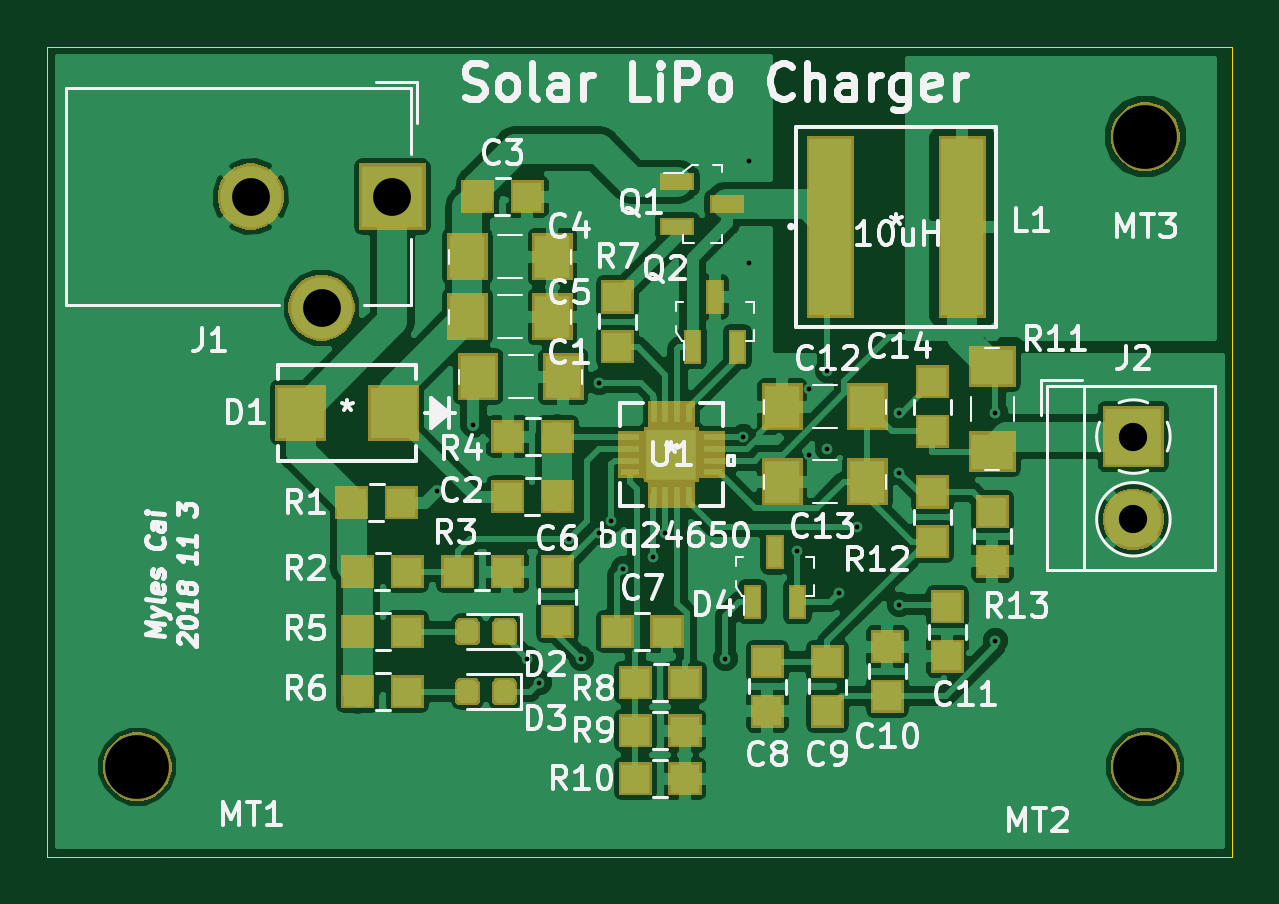
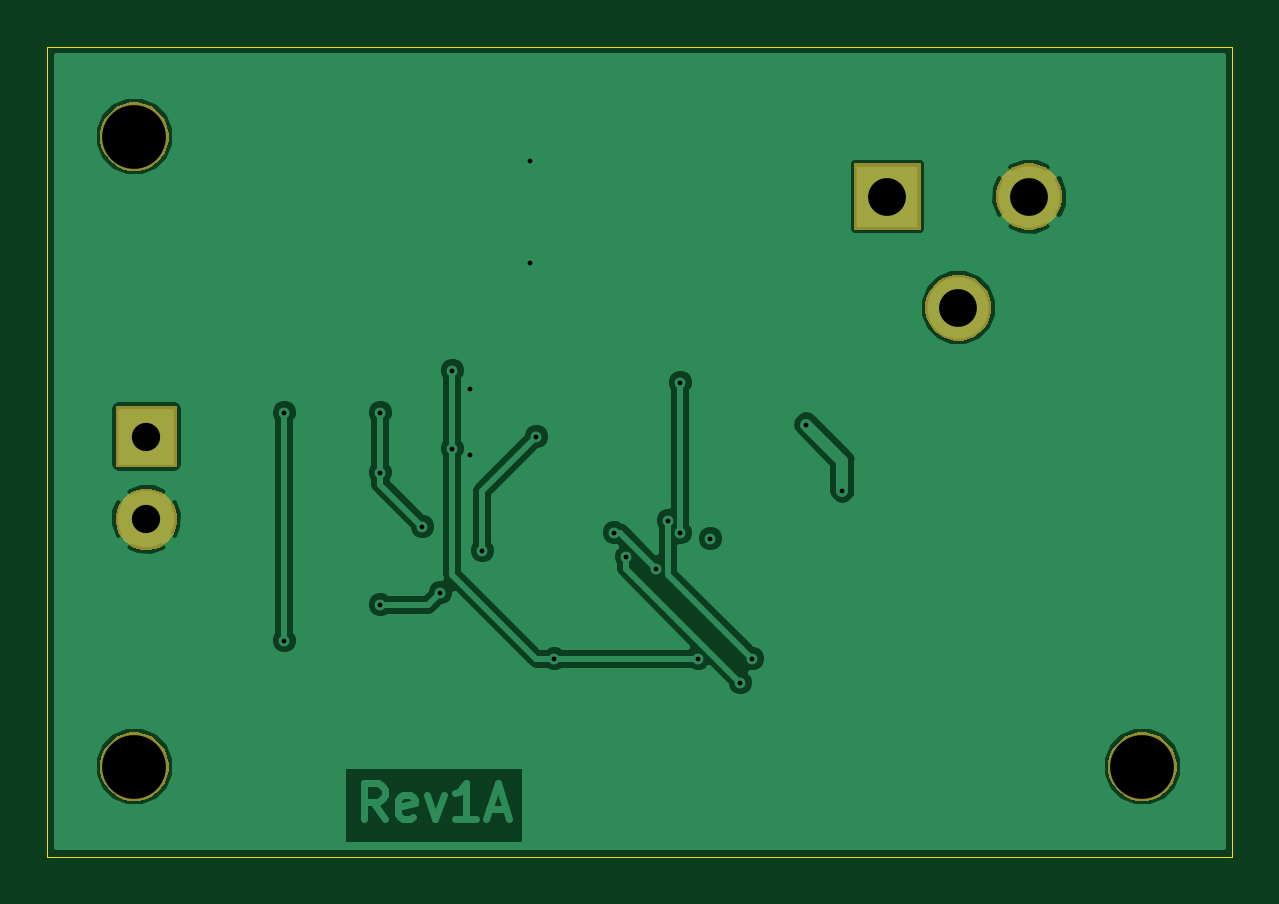
Circuit board: 10 layer files. Board 50.2 x 34.3 mm.
- bottom_copper: Solar LiPo Charger-B.Cu.gbr (32968 bytes)
- bottom_mask: Solar LiPo Charger-B.Mask.gbr (6051 bytes)
- paste: Solar LiPo Charger-B.Paste.gbr (542 bytes)
- bottom_silk: Solar LiPo Charger-B.SilkS.gbr (543 bytes)
- outline: Solar LiPo Charger-Edge.Cuts.gbr (839 bytes)
- top_copper: Solar LiPo Charger-F.Cu.gbr (114417 bytes)
- top_mask: Solar LiPo Charger-F.Mask.gbr (22771 bytes)
- paste: Solar LiPo Charger-F.Paste.gbr (11259 bytes)
- top_silk: Solar LiPo Charger-F.SilkS.gbr (52095 bytes)
- drill: Solar LiPo Charger.drl (799 bytes)

=== bottom_copper: Solar LiPo Charger-B.Cu.gbr (32968 bytes, source omitted) ===
=== bottom_mask: Solar LiPo Charger-B.Mask.gbr ===
G04 #@! TF.GenerationSoftware,KiCad,Pcbnew,(5.0.1-3-g963ef8bb5)*
G04 #@! TF.CreationDate,2018-11-04T00:53:12-04:00*
G04 #@! TF.ProjectId,Solar LiPo Charger,536F6C6172204C69506F204368617267,1A*
G04 #@! TF.SameCoordinates,Original*
G04 #@! TF.FileFunction,Soldermask,Bot*
G04 #@! TF.FilePolarity,Negative*
%FSLAX46Y46*%
G04 Gerber Fmt 4.6, Leading zero omitted, Abs format (unit mm)*
G04 Created by KiCad (PCBNEW (5.0.1-3-g963ef8bb5)) date Sunday, November 04, 2018 at 12:53:12 AM*
%MOMM*%
%LPD*%
G01*
G04 APERTURE LIST*
%ADD10C,0.100000*%
G04 APERTURE END LIST*
D10*
G36*
X151045416Y-96394184D02*
X151309591Y-96503608D01*
X151547341Y-96662468D01*
X151749532Y-96864659D01*
X151908392Y-97102409D01*
X152017816Y-97366584D01*
X152073600Y-97647030D01*
X152073600Y-97932970D01*
X152017816Y-98213416D01*
X151908392Y-98477591D01*
X151749532Y-98715341D01*
X151547341Y-98917532D01*
X151309591Y-99076392D01*
X151045416Y-99185816D01*
X150764970Y-99241600D01*
X150479030Y-99241600D01*
X150198584Y-99185816D01*
X149934409Y-99076392D01*
X149696659Y-98917532D01*
X149494468Y-98715341D01*
X149335608Y-98477591D01*
X149226184Y-98213416D01*
X149170400Y-97932970D01*
X149170400Y-97647030D01*
X149226184Y-97366584D01*
X149335608Y-97102409D01*
X149494468Y-96864659D01*
X149696659Y-96662468D01*
X149934409Y-96503608D01*
X150198584Y-96394184D01*
X150479030Y-96338400D01*
X150764970Y-96338400D01*
X151045416Y-96394184D01*
X151045416Y-96394184D01*
G37*
G36*
X108373416Y-96394184D02*
X108637591Y-96503608D01*
X108875341Y-96662468D01*
X109077532Y-96864659D01*
X109236392Y-97102409D01*
X109345816Y-97366584D01*
X109401600Y-97647030D01*
X109401600Y-97932970D01*
X109345816Y-98213416D01*
X109236392Y-98477591D01*
X109077532Y-98715341D01*
X108875341Y-98917532D01*
X108637591Y-99076392D01*
X108373416Y-99185816D01*
X108092970Y-99241600D01*
X107807030Y-99241600D01*
X107526584Y-99185816D01*
X107262409Y-99076392D01*
X107024659Y-98917532D01*
X106822468Y-98715341D01*
X106663608Y-98477591D01*
X106554184Y-98213416D01*
X106498400Y-97932970D01*
X106498400Y-97647030D01*
X106554184Y-97366584D01*
X106663608Y-97102409D01*
X106822468Y-96864659D01*
X107024659Y-96662468D01*
X107262409Y-96503608D01*
X107526584Y-96394184D01*
X107807030Y-96338400D01*
X108092970Y-96338400D01*
X108373416Y-96394184D01*
X108373416Y-96394184D01*
G37*
G36*
X150493665Y-86068420D02*
X150730537Y-86166535D01*
X150943723Y-86308982D01*
X151125018Y-86490277D01*
X151267465Y-86703463D01*
X151365580Y-86940335D01*
X151415600Y-87191804D01*
X151415600Y-87448196D01*
X151365580Y-87699665D01*
X151267465Y-87936537D01*
X151125018Y-88149723D01*
X150943723Y-88331018D01*
X150730537Y-88473465D01*
X150493665Y-88571580D01*
X150242196Y-88621600D01*
X149985804Y-88621600D01*
X149734335Y-88571580D01*
X149497463Y-88473465D01*
X149284277Y-88331018D01*
X149102982Y-88149723D01*
X148960535Y-87936537D01*
X148862420Y-87699665D01*
X148812400Y-87448196D01*
X148812400Y-87191804D01*
X148862420Y-86940335D01*
X148960535Y-86703463D01*
X149102982Y-86490277D01*
X149284277Y-86308982D01*
X149497463Y-86166535D01*
X149734335Y-86068420D01*
X149985804Y-86018400D01*
X150242196Y-86018400D01*
X150493665Y-86068420D01*
X150493665Y-86068420D01*
G37*
G36*
X151415600Y-85121600D02*
X148812400Y-85121600D01*
X148812400Y-82518400D01*
X151415600Y-82518400D01*
X151415600Y-85121600D01*
X151415600Y-85121600D01*
G37*
G36*
X116153833Y-77012262D02*
X116408905Y-77117916D01*
X116638469Y-77271307D01*
X116833693Y-77466531D01*
X116987084Y-77696095D01*
X117092738Y-77951167D01*
X117146600Y-78221954D01*
X117146600Y-78498046D01*
X117092738Y-78768833D01*
X116987084Y-79023905D01*
X116833693Y-79253469D01*
X116638469Y-79448693D01*
X116408905Y-79602084D01*
X116153833Y-79707738D01*
X115883046Y-79761600D01*
X115606954Y-79761600D01*
X115336167Y-79707738D01*
X115081095Y-79602084D01*
X114851531Y-79448693D01*
X114656307Y-79253469D01*
X114502916Y-79023905D01*
X114397262Y-78768833D01*
X114343400Y-78498046D01*
X114343400Y-78221954D01*
X114397262Y-77951167D01*
X114502916Y-77696095D01*
X114656307Y-77466531D01*
X114851531Y-77271307D01*
X115081095Y-77117916D01*
X115336167Y-77012262D01*
X115606954Y-76958400D01*
X115883046Y-76958400D01*
X116153833Y-77012262D01*
X116153833Y-77012262D01*
G37*
G36*
X120146600Y-75061600D02*
X117343400Y-75061600D01*
X117343400Y-72258400D01*
X120146600Y-72258400D01*
X120146600Y-75061600D01*
X120146600Y-75061600D01*
G37*
G36*
X113153833Y-72312262D02*
X113408905Y-72417916D01*
X113638469Y-72571307D01*
X113833693Y-72766531D01*
X113987084Y-72996095D01*
X114092738Y-73251167D01*
X114146600Y-73521954D01*
X114146600Y-73798046D01*
X114092738Y-74068833D01*
X113987084Y-74323905D01*
X113833693Y-74553469D01*
X113638469Y-74748693D01*
X113408905Y-74902084D01*
X113153833Y-75007738D01*
X112883046Y-75061600D01*
X112606954Y-75061600D01*
X112336167Y-75007738D01*
X112081095Y-74902084D01*
X111851531Y-74748693D01*
X111656307Y-74553469D01*
X111502916Y-74323905D01*
X111397262Y-74068833D01*
X111343400Y-73798046D01*
X111343400Y-73521954D01*
X111397262Y-73251167D01*
X111502916Y-72996095D01*
X111656307Y-72766531D01*
X111851531Y-72571307D01*
X112081095Y-72417916D01*
X112336167Y-72312262D01*
X112606954Y-72258400D01*
X112883046Y-72258400D01*
X113153833Y-72312262D01*
X113153833Y-72312262D01*
G37*
G36*
X151045416Y-69724184D02*
X151309591Y-69833608D01*
X151547341Y-69992468D01*
X151749532Y-70194659D01*
X151908392Y-70432409D01*
X152017816Y-70696584D01*
X152073600Y-70977030D01*
X152073600Y-71262970D01*
X152017816Y-71543416D01*
X151908392Y-71807591D01*
X151749532Y-72045341D01*
X151547341Y-72247532D01*
X151309591Y-72406392D01*
X151045416Y-72515816D01*
X150764970Y-72571600D01*
X150479030Y-72571600D01*
X150198584Y-72515816D01*
X149934409Y-72406392D01*
X149696659Y-72247532D01*
X149494468Y-72045341D01*
X149335608Y-71807591D01*
X149226184Y-71543416D01*
X149170400Y-71262970D01*
X149170400Y-70977030D01*
X149226184Y-70696584D01*
X149335608Y-70432409D01*
X149494468Y-70194659D01*
X149696659Y-69992468D01*
X149934409Y-69833608D01*
X150198584Y-69724184D01*
X150479030Y-69668400D01*
X150764970Y-69668400D01*
X151045416Y-69724184D01*
X151045416Y-69724184D01*
G37*
M02*

=== paste: Solar LiPo Charger-B.Paste.gbr ===
G04 #@! TF.GenerationSoftware,KiCad,Pcbnew,(5.0.1-3-g963ef8bb5)*
G04 #@! TF.CreationDate,2018-11-04T00:53:12-04:00*
G04 #@! TF.ProjectId,Solar LiPo Charger,536F6C6172204C69506F204368617267,1A*
G04 #@! TF.SameCoordinates,Original*
G04 #@! TF.FileFunction,Paste,Bot*
G04 #@! TF.FilePolarity,Positive*
%FSLAX46Y46*%
G04 Gerber Fmt 4.6, Leading zero omitted, Abs format (unit mm)*
G04 Created by KiCad (PCBNEW (5.0.1-3-g963ef8bb5)) date Sunday, November 04, 2018 at 12:53:12 AM*
%MOMM*%
%LPD*%
G01*
G04 APERTURE LIST*
G04 APERTURE END LIST*
M02*

=== bottom_silk: Solar LiPo Charger-B.SilkS.gbr ===
G04 #@! TF.GenerationSoftware,KiCad,Pcbnew,(5.0.1-3-g963ef8bb5)*
G04 #@! TF.CreationDate,2018-11-04T00:53:12-04:00*
G04 #@! TF.ProjectId,Solar LiPo Charger,536F6C6172204C69506F204368617267,1A*
G04 #@! TF.SameCoordinates,Original*
G04 #@! TF.FileFunction,Legend,Bot*
G04 #@! TF.FilePolarity,Positive*
%FSLAX46Y46*%
G04 Gerber Fmt 4.6, Leading zero omitted, Abs format (unit mm)*
G04 Created by KiCad (PCBNEW (5.0.1-3-g963ef8bb5)) date Sunday, November 04, 2018 at 12:53:12 AM*
%MOMM*%
%LPD*%
G01*
G04 APERTURE LIST*
G04 APERTURE END LIST*
M02*

=== outline: Solar LiPo Charger-Edge.Cuts.gbr ===
G04 #@! TF.GenerationSoftware,KiCad,Pcbnew,(5.0.1-3-g963ef8bb5)*
G04 #@! TF.CreationDate,2018-11-04T00:53:12-04:00*
G04 #@! TF.ProjectId,Solar LiPo Charger,536F6C6172204C69506F204368617267,1A*
G04 #@! TF.SameCoordinates,Original*
G04 #@! TF.FileFunction,Profile,NP*
%FSLAX46Y46*%
G04 Gerber Fmt 4.6, Leading zero omitted, Abs format (unit mm)*
G04 Created by KiCad (PCBNEW (5.0.1-3-g963ef8bb5)) date Sunday, November 04, 2018 at 12:53:12 AM*
%MOMM*%
%LPD*%
G01*
G04 APERTURE LIST*
%ADD10C,0.025400*%
G04 APERTURE END LIST*
D10*
X109220000Y-101600000D02*
X104140000Y-101600000D01*
X109220000Y-67310000D02*
X104140000Y-67310000D01*
X109220000Y-67310000D02*
X154305000Y-67310000D01*
X109220000Y-101600000D02*
X154305000Y-101600000D01*
X104140000Y-101600000D02*
X104140000Y-67310000D01*
X154305000Y-67310000D02*
X154305000Y-101600000D01*
M02*

=== top_copper: Solar LiPo Charger-F.Cu.gbr (114417 bytes, source omitted) ===
=== top_mask: Solar LiPo Charger-F.Mask.gbr (22771 bytes, source omitted) ===
=== paste: Solar LiPo Charger-F.Paste.gbr (11259 bytes, source omitted) ===
=== top_silk: Solar LiPo Charger-F.SilkS.gbr (52095 bytes, source omitted) ===
=== drill: Solar LiPo Charger.drl ===
M48
;DRILL file {KiCad (5.0.1-3-g963ef8bb5)} date Sunday, November 04, 2018 at 12:53:15 AM
;FORMAT={2:4/ absolute / inch / keep zeros}
FMAT,2
INCH,TZ
T1C0.0080
T2C0.0472
T3C0.0630
T4C0.1063
%
G90
G05
M72
T1
X047500Y-033900
X048100Y-032800
X049000Y-036700
X049200Y-037100
X049700Y-034700
X049900Y-036700
X050200Y-032100
X050200Y-034600
X050400Y-034400
X050600Y-035200
X051100Y-035000
X051300Y-034600
X052300Y-036700
X052600Y-033000
X052700Y-028400
X052700Y-030100
X053500Y-034900
X053700Y-032200
X053700Y-033300
X054000Y-031900
X054000Y-033200
X054200Y-035600
X054500Y-034500
X055200Y-032600
X055200Y-033600
X055200Y-035800
X056800Y-032600
X056800Y-036400
T2
X059100Y-033000
X059100Y-034378
T3
X044388Y-029000
X045569Y-030850
X046750Y-029000
T4
X059300Y-028000
X042500Y-038500
X059300Y-038500
T0
M30
